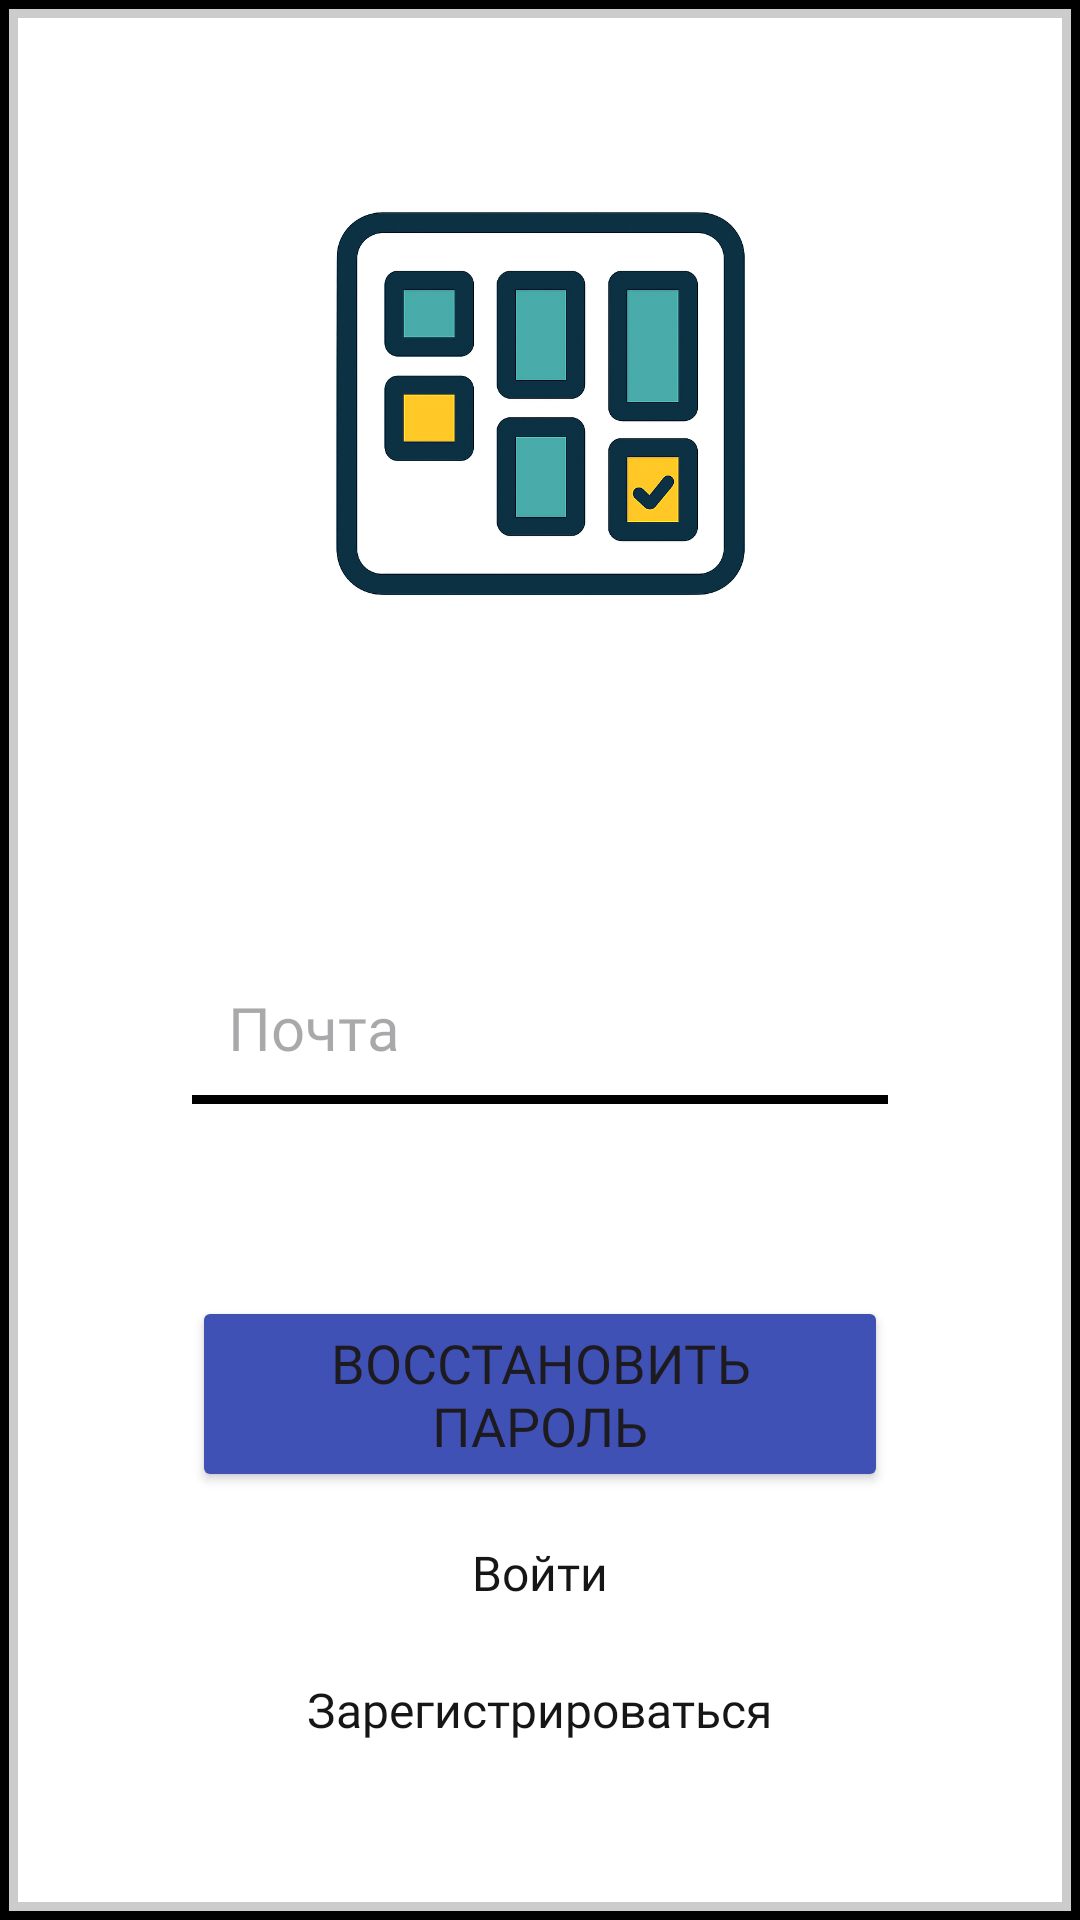

Layout XML and referenced resources for this Android screen:
<!-- AndroidManifest.xml: application theme Theme.CorporateKanbanBoard -->
<!-- res/layout/fragment_forgot_password.xml -->
<?xml version="1.0" encoding="utf-8"?>
<LinearLayout xmlns:android="http://schemas.android.com/apk/res/android"
    android:id="@+id/rootLayout"
    android:layout_width="match_parent"
    android:layout_height="match_parent"
    android:orientation="vertical"
    android:background="@drawable/border_background">

    <FrameLayout
        android:layout_width="match_parent"
        android:layout_height="0dp"
        android:layout_weight="1">

        <LinearLayout
            android:layout_width="match_parent"
            android:layout_height="match_parent"
            android:orientation="vertical">

            <ImageView
                android:layout_width="wrap_content"
                android:layout_height="50dp"
                android:layout_marginStart="64dp"
                android:layout_marginEnd="64dp"
                android:layout_marginTop="32dp"
                android:scaleType="centerInside"
                android:src="@drawable/kanbanlogo"
                android:layout_weight="0.25"/>

            <LinearLayout
                android:layout_width="match_parent"
                android:layout_height="0dp"
                android:layout_weight="0.65"
                android:orientation="vertical">

                <com.google.android.material.textfield.TextInputEditText
                    android:id="@+id/emailEditText"
                    style="@style/EditTextAuthStyle"
                    android:layout_width="match_parent"
                    android:layout_height="wrap_content"
                    android:autofillHints="emailAddress"
                    android:layout_marginTop="80dp"
                    android:background="@drawable/edittesdt_uderline"
                    android:hint="@string/emailEditTextHint"
                    android:inputType="textEmailAddress" />


                <Button
                    android:id="@+id/recoverPasswordButton"
                    style="@style/AuthMarginHorizontal"
                    android:layout_width="match_parent"
                    android:layout_height="wrap_content"
                    android:layout_marginTop="64dp"
                    android:text="@string/recoverPassword" />

                <TextView
                    android:id="@+id/loginTV"
                    android:layout_width="wrap_content"
                    android:layout_height="wrap_content"
                    style="@style/BoldTextViewStyle"
                    android:layout_gravity="center"
                    android:layout_marginTop="8dp"
                    android:padding="8dp"
                    android:paddingStart="60dp"
                    android:paddingEnd="60dp"
                    android:text="@string/login"
                    android:textSize="16sp" />

                <TextView
                    android:id="@+id/registerTV"
                    android:layout_width="wrap_content"
                    android:layout_height="wrap_content"
                    style="@style/BoldTextViewStyle"
                    android:layout_gravity="center"
                    android:layout_marginTop="8dp"
                    android:padding="8dp"
                    android:text="@string/register"
                    android:textSize="16sp" />
            </LinearLayout>
        </LinearLayout>

        <ProgressBar
            android:id="@+id/progressBar"
            android:layout_width="50dp"
            android:layout_height="50dp"
            android:layout_gravity="center"
            android:visibility="gone" />
    </FrameLayout>
</LinearLayout>
<!-- resources referenced by this layout -->
<resources>
  <!-- drawable border_background (drawable) -->
  <layer-list xmlns:android="http://schemas.android.com/apk/res/android">
      <item>
          <shape>
              <solid android:color="#000000"/> 
          </shape>
      </item>
  
      <item android:left="3dp" android:top="3dp" android:right="3dp" android:bottom="3dp">
          <shape>
              <solid android:color="#CCCCCC"/> 
          </shape>
      </item>
  
      <item android:left="6dp" android:top="6dp" android:right="6dp" android:bottom="6dp">
          <shape>
              <solid android:color="@android:color/white"/> 
          </shape>
      </item>
  </layer-list>
  <!-- drawable edittesdt_uderline (drawable) -->
  <?xml version="1.0" encoding="utf-8"?>
  <layer-list xmlns:android="http://schemas.android.com/apk/res/android">
      
      <item android:top="8dp" android:bottom="8dp">
          <shape android:shape="rectangle">
              <solid android:color="@android:color/white" />
          </shape>
      </item>
  
      <item android:gravity="bottom">
          <shape android:shape="rectangle">
              <size android:height="3dp" />  
              <solid android:color="@color/black" />  
          </shape>
      </item>
  </layer-list>
  <!-- drawable kanbanlogo: png bitmap (drawable, 586078 bytes) -->
  <string name="emailEditTextHint">Почта</string>
  <string name="login">Войти</string>
  <string name="recoverPassword">Восстановить пароль</string>
  <string name="register">Зарегистрироваться</string>
  <style name="AuthMarginHorizontal">
          <item name="android:layout_marginStart">64dp</item>
          <item name="android:layout_marginEnd">64dp</item>
          <item name="backgroundTint">@color/primary</item>
          <item name="fontFamily">@font/onest_bold</item>
          <item name="android:textSize">18sp</item>
      </style>
  <style name="BoldTextViewStyle" parent="Widget.MaterialComponents.TextView">
          <item name="fontFamily">@font/onest_bold</item>
          <item name="android:textColor">@color/gray</item>
          <item name="android:textSize">18sp</item>
      </style>
  <style name="EditTextAuthStyle" parent="ThemeOverlay.Material3.TextInputEditText">
          <item name="android:layout_marginStart">64dp</item>
          <item name="android:layout_marginEnd">64dp</item>
          <item name="android:textSize">20sp</item>
          <item name="android:background">@drawable/edittesdt_uderline</item>
          <item name="android:padding">12dp</item>
          <item name="android:fontFamily">@font/onest_medium</item>
          <item name="boxStrokeColor">@color/black</item>
          <item name="boxStrokeWidth">2dp</item>
      </style>
  <style name="Theme.CorporateKanbanBoard" parent="Base.Theme.CorporateKanbanBoard" />
  <color name="black">#FF000000</color>
  <color name="primary">#3F51B5</color>
  <color name="gray">#161616</color>
  <style name="Base.Theme.CorporateKanbanBoard" parent="Theme.Material3.DayNight.NoActionBar">
          <item name="colorControlActivated">@color/black</item>
      </style>
</resources>
